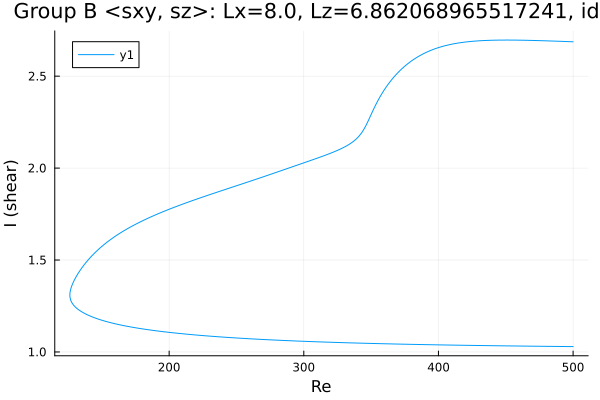

The file beside this chart, header and first rows:
Re, shear
500.0, 2.687
499.2, 2.687
497.8, 2.688
496.3, 2.688
494.9, 2.688
493.5, 2.689
492.1, 2.689
490.7, 2.689
489.3, 2.69
487.9, 2.69
486.4, 2.691
485, 2.691
483.6, 2.691
482.2, 2.692
480.8, 2.692
479.4, 2.692
478, 2.693
476.5, 2.693
475.1, 2.693
473.7, 2.694
472.3, 2.694
470.9, 2.694
469.5, 2.694
468.1, 2.695
466.6, 2.695
465.2, 2.695
463.8, 2.695
462.4, 2.695
461, 2.696
459.6, 2.696
458.2, 2.696
456.7, 2.696
455.3, 2.696
453.9, 2.696
452.5, 2.696
451.1, 2.696
449.7, 2.696
448.3, 2.696
446.8, 2.696
445.4, 2.696
444, 2.696
442.6, 2.696
441.2, 2.696
439.8, 2.695
438.4, 2.695
436.9, 2.695
435.5, 2.694
434.1, 2.694
432.7, 2.693
431.3, 2.693
429.9, 2.692
428.5, 2.691
427, 2.691
425.6, 2.69
424.2, 2.689
422.8, 2.688
421.4, 2.687
420, 2.686
418.6, 2.684
417.2, 2.683
... 537 more rows
